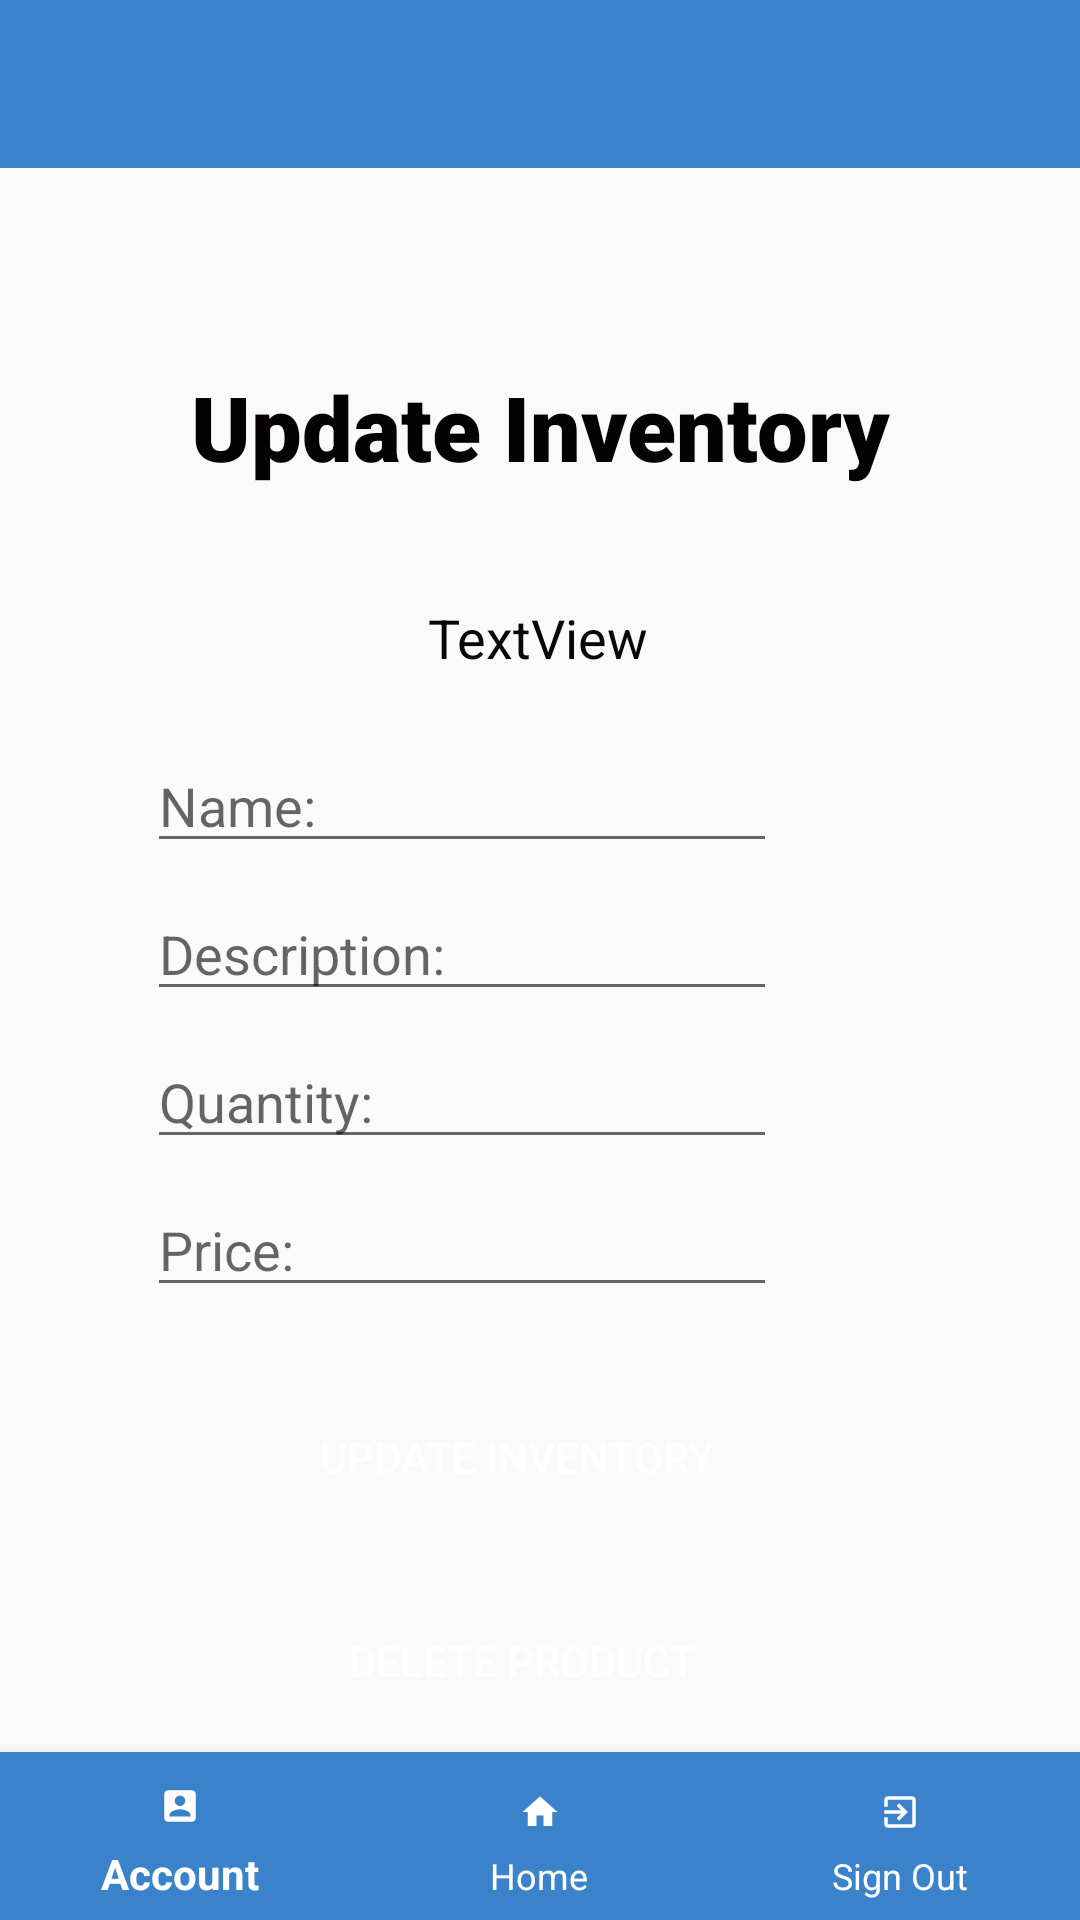

Reconstruct the res/layout file that produces this screen, plus the resources it refers to.
<!-- AndroidManifest.xml: application theme AppTheme1 -->
<!-- res/layout/activity_update_products.xml -->
<?xml version="1.0" encoding="utf-8"?>
<androidx.constraintlayout.widget.ConstraintLayout xmlns:android="http://schemas.android.com/apk/res/android"
    xmlns:app="http://schemas.android.com/apk/res-auto"
    xmlns:tools="http://schemas.android.com/tools"
    android:layout_width="match_parent"
    android:layout_height="match_parent"
    tools:context=".UpdatePages.UpdateProducts">

    <androidx.appcompat.widget.Toolbar
        android:id="@+id/toolbar"
        android:layout_width="match_parent"
        android:layout_height="wrap_content"
        android:background="@color/colorBlue"
        app:layout_constraintEnd_toEndOf="parent"
        app:layout_constraintStart_toStartOf="parent"
        app:layout_constraintTop_toTopOf="parent" />

    <Button
        android:id="@+id/btnAccount"
        android:layout_width="wrap_content"
        android:layout_height="wrap_content"
        android:layout_marginStart="355dp"
        android:layout_marginTop="4dp"
        android:layout_marginEnd="20dp"
        android:background="#00000000"
        android:drawableEnd="@drawable/ic_baseline_person_24"
        android:textColor="#FFFFFF"
        app:layout_constraintEnd_toEndOf="parent"
        app:layout_constraintHorizontal_bias="1.0"
        app:layout_constraintStart_toStartOf="parent"
        app:layout_constraintTop_toTopOf="parent" />

    <EditText
        android:id="@+id/txtUpdatePrice"
        android:layout_width="wrap_content"
        android:layout_height="wrap_content"
        android:layout_marginStart="100dp"
        android:layout_marginTop="8dp"
        android:layout_marginEnd="101dp"
        android:autofillHints="@string/txtHiddenTextView"
        android:ems="10"
        android:hint="@string/lblPrice"
        android:inputType="numberDecimal"
        app:layout_constraintEnd_toEndOf="parent"
        app:layout_constraintHorizontal_bias="1.0"
        app:layout_constraintStart_toStartOf="parent"
        app:layout_constraintTop_toBottomOf="@+id/txtUpdateQuantity" />

    <EditText
        android:id="@+id/txtUpdateQuantity"
        android:layout_width="wrap_content"
        android:layout_height="wrap_content"
        android:layout_marginStart="100dp"
        android:layout_marginTop="8dp"
        android:layout_marginEnd="101dp"
        android:autofillHints="@string/txtHiddenTextView"
        android:ems="10"
        android:hint="@string/lblQuantity"
        android:inputType="number"
        app:layout_constraintEnd_toEndOf="parent"
        app:layout_constraintHorizontal_bias="1.0"
        app:layout_constraintStart_toStartOf="parent"
        app:layout_constraintTop_toBottomOf="@+id/txtUpdateProductDescription" />

    <Button
        android:id="@+id/btnUpdateInventory"
        android:layout_width="163dp"
        android:layout_height="52dp"
        android:layout_marginStart="154dp"
        android:layout_marginTop="24dp"
        android:layout_marginEnd="170dp"
        android:background="@drawable/rounded_corners"
        android:text="@string/btnUpdateInventory"
        android:textColor="#FFFFFF"
        app:layout_constraintEnd_toEndOf="parent"
        app:layout_constraintHorizontal_bias="0.5"
        app:layout_constraintStart_toStartOf="parent"
        app:layout_constraintTop_toBottomOf="@+id/txtUpdatePrice" />

    <EditText
        android:id="@+id/txtUpdateProductDescription"
        android:layout_width="wrap_content"
        android:layout_height="wrap_content"
        android:layout_marginStart="100dp"
        android:layout_marginTop="8dp"
        android:layout_marginEnd="101dp"
        android:autofillHints="@string/txtHiddenTextView"
        android:ems="10"
        android:hint="@string/lblDescription"
        android:inputType="textPersonName"
        app:layout_constraintEnd_toEndOf="parent"
        app:layout_constraintHorizontal_bias="1.0"
        app:layout_constraintStart_toStartOf="parent"
        app:layout_constraintTop_toBottomOf="@+id/txtUpdateProductName" />

    <EditText
        android:id="@+id/txtUpdateProductName"
        android:layout_width="wrap_content"
        android:layout_height="wrap_content"
        android:layout_marginStart="100dp"
        android:layout_marginTop="8dp"
        android:layout_marginEnd="101dp"
        android:autofillHints="@string/txtHiddenTextView"
        android:ems="10"
        android:hint="@string/lblProductName"
        android:inputType="textPersonName"
        app:layout_constraintEnd_toEndOf="parent"
        app:layout_constraintHorizontal_bias="1.0"
        app:layout_constraintStart_toStartOf="parent"
        app:layout_constraintTop_toBottomOf="@+id/txtBarcodes" />

    <com.google.android.material.bottomnavigation.BottomNavigationView
        android:id="@+id/bottom_navigation"
        android:layout_width="match_parent"
        android:layout_height="wrap_content"
        android:layout_alignParentBottom="true"
        app:itemBackground="@color/colorBlue"
        app:itemIconTint="@android:color/white"
        app:itemTextColor="@android:color/white"
        app:layout_constraintBottom_toBottomOf="parent"
        app:layout_constraintEnd_toEndOf="parent"
        app:layout_constraintStart_toStartOf="parent"
        app:menu="@menu/bottom_nav_menu" />

    <TextView
        android:id="@+id/lblUpdateInventory"
        android:layout_width="wrap_content"
        android:layout_height="wrap_content"
        android:layout_marginTop="66dp"
        android:fontFamily="sans-serif-black"
        android:text="@string/lblUpdateInventory"
        android:textColor="#040202"
        android:textSize="30sp"
        app:layout_constraintEnd_toEndOf="parent"
        app:layout_constraintHorizontal_bias="0.5"
        app:layout_constraintStart_toStartOf="parent"
        app:layout_constraintTop_toBottomOf="@+id/toolbar" />

    <TextView
        android:id="@+id/txtBarcodes"
        android:layout_width="211dp"
        android:layout_height="38dp"
        android:layout_marginStart="100dp"
        android:layout_marginTop="38dp"
        android:layout_marginEnd="101dp"
        android:text="@string/txtHiddenTextView"
        android:textAlignment="center"
        android:textColor="#070707"
        android:textSize="18sp"
        app:layout_constraintEnd_toEndOf="parent"
        app:layout_constraintHorizontal_bias="0.5"
        app:layout_constraintStart_toStartOf="parent"
        app:layout_constraintTop_toBottomOf="@+id/lblUpdateInventory" />

    <Button
        android:id="@+id/btnDelete"
        android:layout_width="163dp"
        android:layout_height="52dp"
        android:layout_marginTop="16dp"
        android:background="@drawable/rounded_corners"
        android:onClick="onClick"
        android:text="@string/btnDeleteProduct"
        android:textColor="#FFFFFF"
        app:layout_constraintEnd_toEndOf="parent"
        app:layout_constraintHorizontal_bias="0.471"
        app:layout_constraintStart_toStartOf="parent"
        app:layout_constraintTop_toBottomOf="@+id/btnUpdateInventory" />

</androidx.constraintlayout.widget.ConstraintLayout>
<!-- resources referenced by this layout -->
<resources>
  <color name="colorBlue">#3A82C9</color>
  <!-- drawable ic_baseline_person_24 (drawable) -->
  <vector android:height="24dp" android:tint="#3A82C9"
      android:viewportHeight="24" android:viewportWidth="24"
      android:width="24dp" xmlns:android="http://schemas.android.com/apk/res/android">
      <path android:fillColor="@android:color/white" android:pathData="M12,12c2.21,0 4,-1.79 4,-4s-1.79,-4 -4,-4 -4,1.79 -4,4 1.79,4 4,4zM12,14c-2.67,0 -8,1.34 -8,4v2h16v-2c0,-2.66 -5.33,-4 -8,-4z"/>
  </vector>
  <string name="btnDeleteProduct">Delete Product</string>
  <string name="btnUpdateInventory">Update Inventory</string>
  <string name="lblDescription">Description:</string>
  <string name="lblPrice">Price:</string>
  <string name="lblProductName">Name:</string>
  <string name="lblQuantity">Quantity:</string>
  <string name="lblUpdateInventory">Update Inventory</string>
  <string name="txtHiddenTextView">TextView</string>
  <style name="AppTheme1" parent="Theme.AppCompat.Light.NoActionBar">
          
          <item name="colorPrimaryDark">#050505</item>
          <item name="colorAccent">@color/colorAccent</item>
      </style>
  <color name="colorAccent">#03DAC5</color>
</resources>
